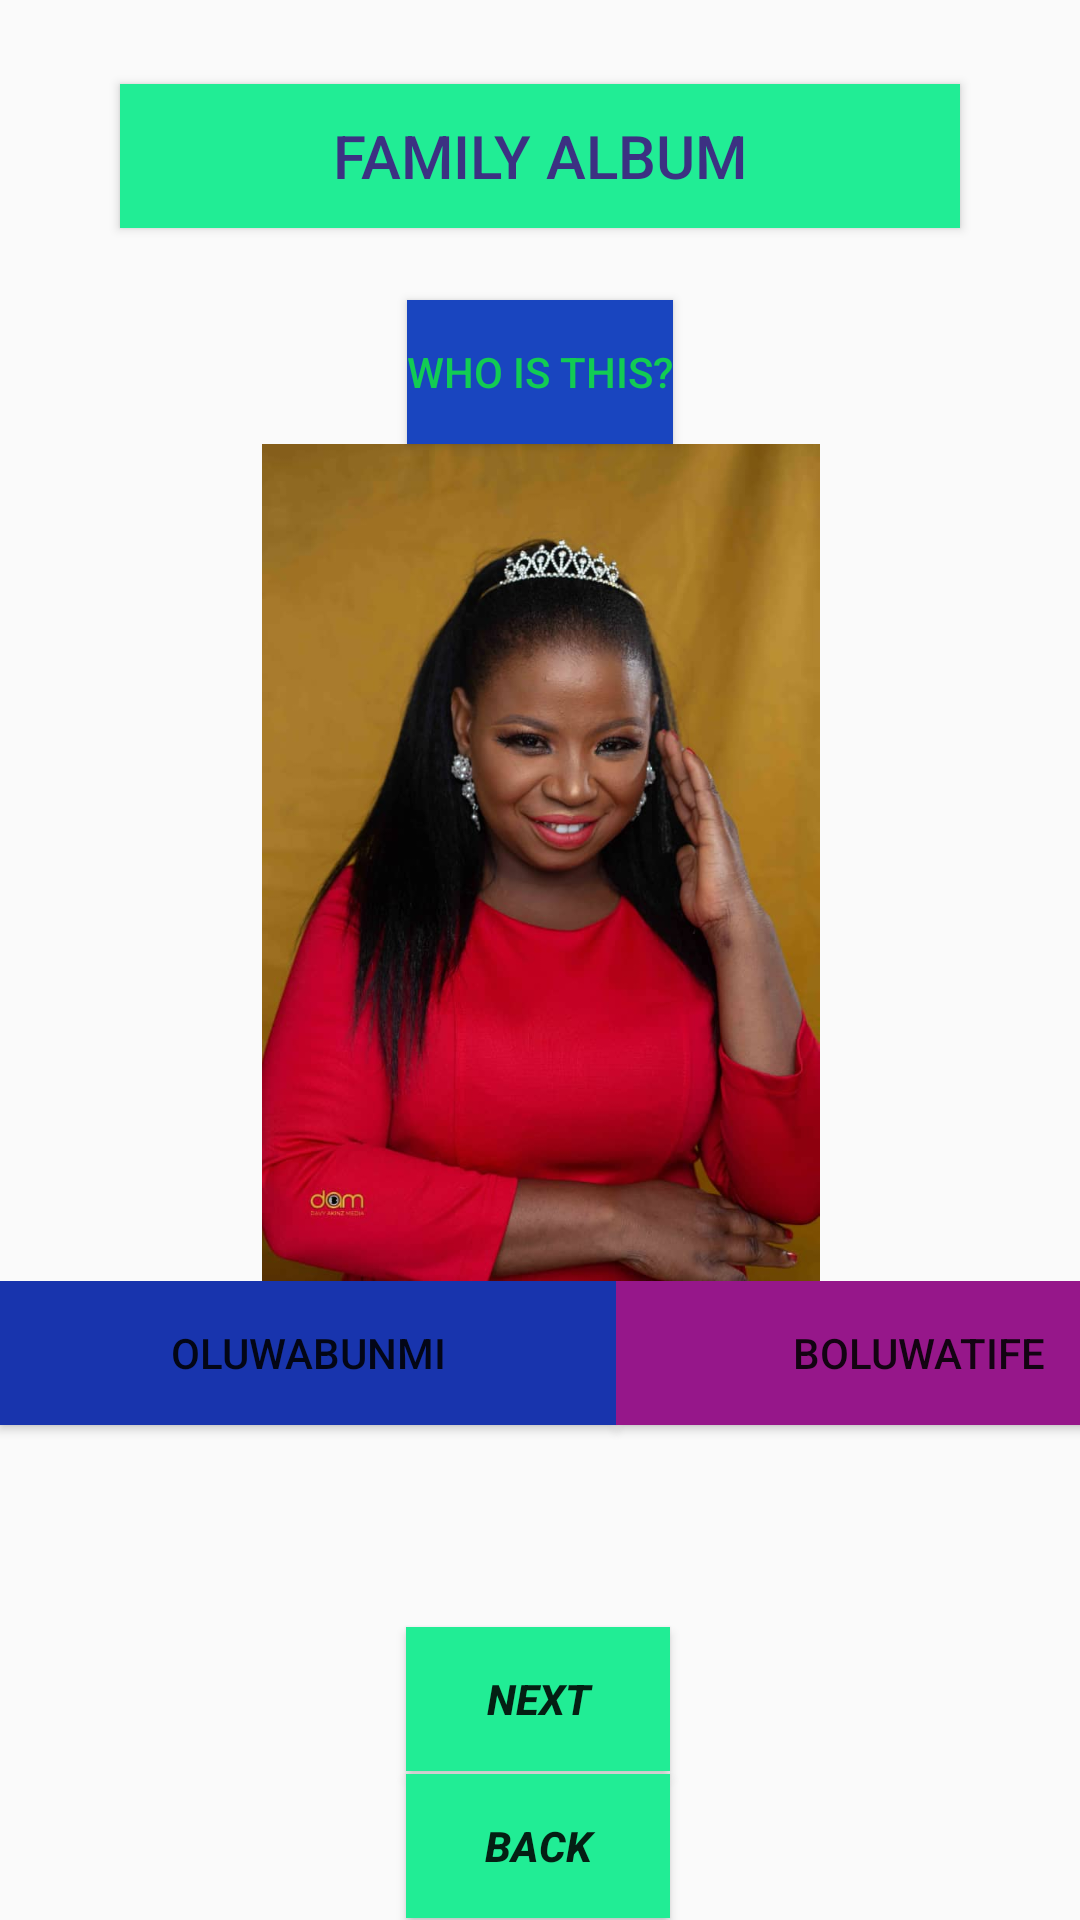

Layout XML and referenced resources for this Android screen:
<!-- AndroidManifest.xml: application theme AppTheme -->
<!-- res/layout/activity_third.xml -->
<?xml version="1.0" encoding="utf-8"?>
<androidx.constraintlayout.widget.ConstraintLayout xmlns:android="http://schemas.android.com/apk/res/android"
    xmlns:app="http://schemas.android.com/apk/res-auto"
    xmlns:tools="http://schemas.android.com/tools"
    android:layout_width="match_parent"
    android:layout_height="match_parent"
    tools:context=".test1.ThirdActivity">

    <Button
        android:layout_width="280dp"
        android:layout_height="wrap_content"
        android:background="#21ed95"
        android:layout_marginTop="28dp"
        android:text="Family Album"
        android:textColor="#3c3182"
        android:textSize="20sp"
        app:layout_constraintEnd_toEndOf="parent"
        app:layout_constraintStart_toStartOf="parent"
        app:layout_constraintTop_toTopOf="parent" />

    <Button
        android:id="@+id/button"
        android:layout_width="wrap_content"
        android:layout_height="wrap_content"
        android:layout_marginTop="100dp"
        android:background="#1945bf"
        android:text="Who is this?"
        android:textColor="#12cc53"
        app:layout_constraintEnd_toEndOf="parent"
        app:layout_constraintStart_toStartOf="parent"
        app:layout_constraintTop_toTopOf="parent" />

    <ImageView
        android:id="@+id/imageView"
        android:layout_width="219dp"
        android:layout_height="279dp"
        app:layout_constraintEnd_toEndOf="parent"
        app:layout_constraintStart_toStartOf="parent"
        app:layout_constraintTop_toBottomOf="@+id/button"
        app:srcCompat="@drawable/bunmi" />

    <LinearLayout
        android:id="@+id/linearLayout"
        android:layout_width="407dp"
        android:layout_height="101dp"
        android:orientation="horizontal"
        app:layout_constraintBottom_toBottomOf="parent"
        app:layout_constraintEnd_toEndOf="parent"
        app:layout_constraintHorizontal_bias="0.0"
        app:layout_constraintStart_toStartOf="parent"
        app:layout_constraintTop_toBottomOf="@+id/imageView"
        app:layout_constraintVertical_bias="0.0">

        <Button
            android:id="@+id/button2"
            android:layout_width="wrap_content"
            android:layout_height="wrap_content"
            android:layout_weight="1"
            android:background="#1834ad"
            android:text="Oluwabunmi" />

        <Button
            android:id="@+id/button3"
            android:layout_width="wrap_content"
            android:layout_height="wrap_content"
            android:layout_weight="1"
            android:background="#96178a"
            android:text="Boluwatife" />

    </LinearLayout>

    <Button
        android:id="@+id/button4"
        android:layout_width="wrap_content"
        android:layout_height="wrap_content"
        android:background="#21ed95"
        android:text="Next"
        android:textStyle="bold|italic"
        app:layout_constraintBottom_toBottomOf="parent"
        app:layout_constraintEnd_toEndOf="parent"
        app:layout_constraintHorizontal_bias="0.498"
        app:layout_constraintStart_toStartOf="parent"
        app:layout_constraintTop_toBottomOf="@+id/linearLayout"
        app:layout_constraintVertical_bias="0.225" />

    <Button
        android:id="@+id/button5"
        android:layout_width="wrap_content"
        android:layout_height="wrap_content"
        android:text="Back"
        android:textStyle="bold|italic"
        android:background="#21ed95"
        app:layout_constraintBottom_toBottomOf="parent"
        app:layout_constraintEnd_toEndOf="@+id/button4"
        app:layout_constraintStart_toStartOf="@+id/button4"
        app:layout_constraintTop_toBottomOf="@+id/button4" />




</androidx.constraintlayout.widget.ConstraintLayout>
<!-- resources referenced by this layout -->
<resources>
  <!-- drawable bunmi: jpg bitmap (drawable, 38583 bytes) -->
  <style name="AppTheme" parent="Theme.AppCompat.DayNight">
          
          <item name="colorPrimary">@color/colorPrimary</item>
          <item name="colorPrimaryDark">@color/colorPrimaryDark</item>
          <item name="colorAccent">@color/colorAccent</item>
      </style>
  <!-- not gathered from this repository: default colours our renderer supplied (Android Studio template values) -->
  <color name="colorPrimary">#FF6200EE</color>
  <color name="colorPrimaryDark">#FF3700B3</color>
  <color name="colorAccent">#FF03DAC5</color>
</resources>
